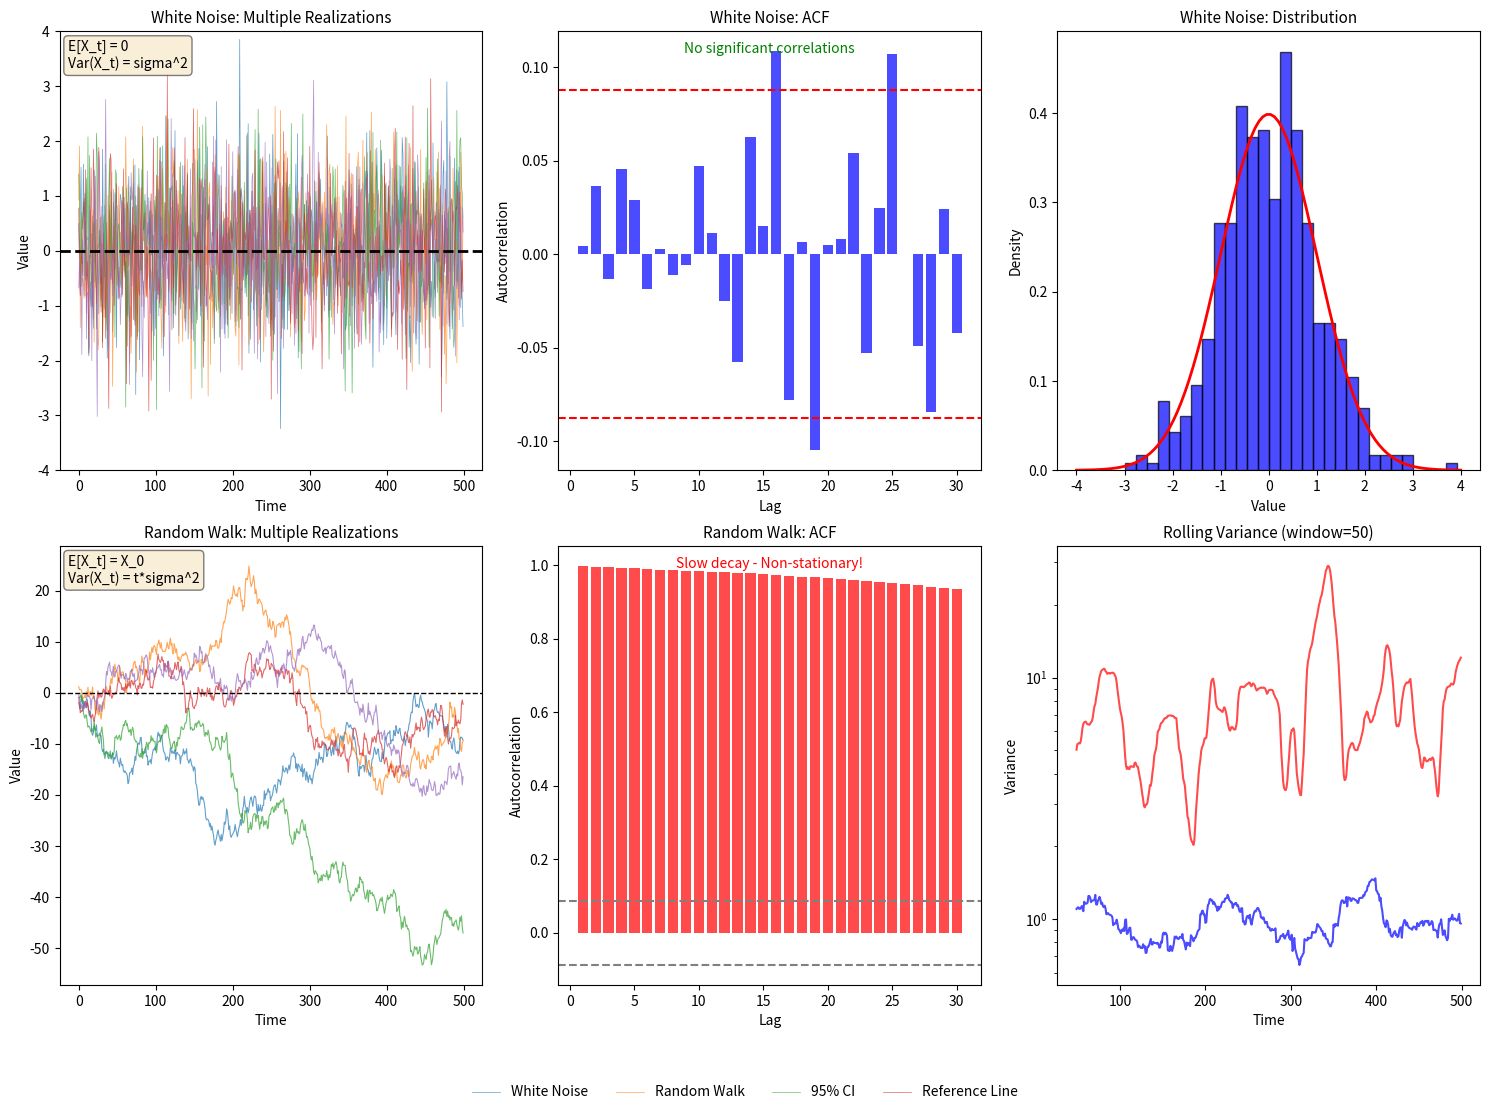

Write the Python code that produced this figure. (Note: this script raises an exception after producing the figure.)
"""
TSA_ch1_random_walk
===================
Random Walk vs White Noise

This script demonstrates:
- White noise: X_t = e_t (stationary)
- Random walk: X_t = X_{t-1} + e_t (non-stationary)
- Key differences in behavior and properties
"""

import numpy as np
import pandas as pd
import matplotlib.pyplot as plt
from scipy import stats

# Set random seed
np.random.seed(42)

n = 500
n_simulations = 5

# Create figure
fig, axes = plt.subplots(2, 3, figsize=(15, 11))

# === TOP ROW: WHITE NOISE ===

# Panel 1: Multiple white noise realizations
ax1 = axes[0, 0]
for i in range(n_simulations):
    wn = np.random.normal(0, 1, n)
    ax1.plot(wn, alpha=0.7, linewidth=0.5)
ax1.axhline(y=0, color='black', linestyle='--', linewidth=2, label='Mean = 0')
ax1.set_title('White Noise: Multiple Realizations', fontsize=11)
ax1.set_xlabel('Time')
ax1.set_ylabel('Value')
ax1.set_ylim(-4, 4)
ax1.text(0.02, 0.98, 'E[X_t] = 0\nVar(X_t) = sigma^2', transform=ax1.transAxes,
         fontsize=10, verticalalignment='top', bbox=dict(boxstyle='round', facecolor='wheat', alpha=0.5))

# Panel 2: White noise ACF
ax2 = axes[0, 1]
wn = np.random.normal(0, 1, n)
lags = np.arange(1, 31)
acf_values = [np.corrcoef(wn[:-lag], wn[lag:])[0, 1] for lag in lags]
ax2.bar(lags, acf_values, color='blue', alpha=0.7, label='ACF')
ax2.axhline(y=1.96/np.sqrt(n), color='red', linestyle='--', label='95% CI')
ax2.axhline(y=-1.96/np.sqrt(n), color='red', linestyle='--')
ax2.set_title('White Noise: ACF', fontsize=11)
ax2.set_xlabel('Lag')
ax2.set_ylabel('Autocorrelation')
ax2.text(0.5, 0.95, 'No significant correlations', transform=ax2.transAxes,
         ha='center', fontsize=10, color='green')

# Panel 3: White noise histogram
ax3 = axes[0, 2]
ax3.hist(wn, bins=30, density=True, alpha=0.7, color='blue', edgecolor='black', label='Histogram')
x = np.linspace(-4, 4, 100)
ax3.plot(x, stats.norm.pdf(x, 0, 1), 'r-', linewidth=2, label='N(0,1)')
ax3.set_title('White Noise: Distribution', fontsize=11)
ax3.set_xlabel('Value')
ax3.set_ylabel('Density')

# === BOTTOM ROW: RANDOM WALK ===

# Panel 4: Multiple random walk realizations
ax4 = axes[1, 0]
for i in range(n_simulations):
    rw = np.cumsum(np.random.normal(0, 1, n))
    ax4.plot(rw, alpha=0.7, linewidth=0.8)
ax4.axhline(y=0, color='black', linestyle='--', linewidth=1, label='Initial value')
ax4.set_title('Random Walk: Multiple Realizations', fontsize=11)
ax4.set_xlabel('Time')
ax4.set_ylabel('Value')
ax4.text(0.02, 0.98, 'E[X_t] = X_0\nVar(X_t) = t*sigma^2', transform=ax4.transAxes,
         fontsize=10, verticalalignment='top', bbox=dict(boxstyle='round', facecolor='wheat', alpha=0.5))

# Panel 5: Random walk ACF
ax5 = axes[1, 1]
rw = np.cumsum(np.random.normal(0, 1, n))
acf_rw = [np.corrcoef(rw[:-lag], rw[lag:])[0, 1] for lag in lags]
ax5.bar(lags, acf_rw, color='red', alpha=0.7, label='ACF')
ax5.axhline(y=1.96/np.sqrt(n), color='gray', linestyle='--', label='95% CI')
ax5.axhline(y=-1.96/np.sqrt(n), color='gray', linestyle='--')
ax5.set_title('Random Walk: ACF', fontsize=11)
ax5.set_xlabel('Lag')
ax5.set_ylabel('Autocorrelation')
ax5.text(0.5, 0.95, 'Slow decay - Non-stationary!', transform=ax5.transAxes,
         ha='center', fontsize=10, color='red')

# Panel 6: Variance over time comparison
ax6 = axes[1, 2]
# Calculate rolling variance
window = 50
wn_var = pd.Series(np.random.normal(0, 1, n)).rolling(window).var()
rw_var = pd.Series(np.cumsum(np.random.normal(0, 1, n))).rolling(window).var()
ax6.plot(wn_var, 'b-', linewidth=1.5, label='White Noise Variance', alpha=0.7)
ax6.plot(rw_var, 'r-', linewidth=1.5, label='Random Walk Variance', alpha=0.7)
ax6.set_title(f'Rolling Variance (window={window})', fontsize=11)
ax6.set_xlabel('Time')
ax6.set_ylabel('Variance')
ax6.set_yscale('log')

plt.tight_layout()

# Add legend outside bottom
fig.legend(['White Noise', 'Random Walk', '95% CI', 'Reference Line'],
           loc='upper center', bbox_to_anchor=(0.5, 0.02), ncol=4, frameon=False)
plt.subplots_adjust(bottom=0.1)

# Set transparent background
fig.patch.set_facecolor('none')
for ax in fig.axes:
    ax.patch.set_facecolor('none')

# Save both PDF and PNG with transparent background
plt.savefig('../../charts/ch1_wn_rw.pdf', transparent=True, bbox_inches='tight', dpi=300)
plt.savefig('../../charts/ch1_wn_rw.png', transparent=True, bbox_inches='tight', dpi=300)
plt.show()

# Print comparison
print("=" * 70)
print("WHITE NOISE vs RANDOM WALK COMPARISON")
print("=" * 70)
print("""
Property          | White Noise           | Random Walk
------------------|----------------------|------------------------
Definition        | X_t = e_t            | X_t = X_{t-1} + e_t
Mean              | Constant (0)         | Depends on X_0
Variance          | Constant (sigma^2)   | Grows with time (t*sigma^2)
ACF               | Zero at all lags     | Slow decay
Stationarity      | STATIONARY           | NON-STATIONARY
Predictability    | Unpredictable        | Best guess = current value
Shocks            | Temporary effect     | Permanent effect

Key Insight:
- White noise: Each observation is independent, returns to mean
- Random walk: Shocks accumulate, no mean reversion
""")
